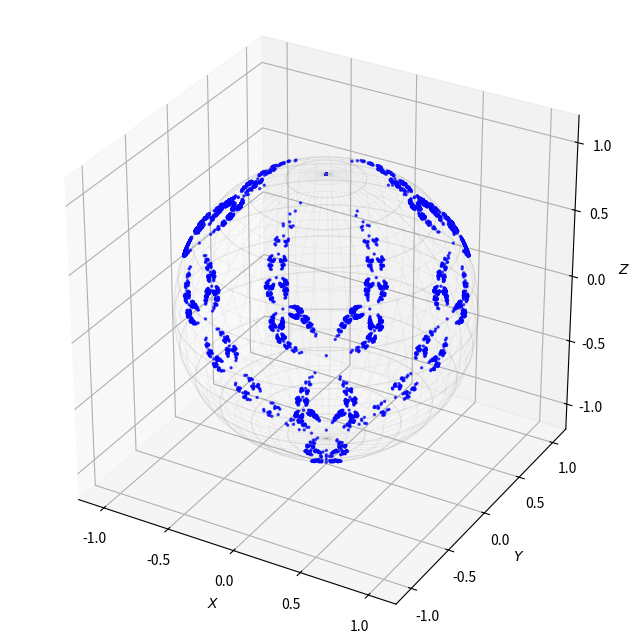

This figure's Python source:
import numpy as np
import matplotlib.pyplot as plt
from mpl_toolkits.mplot3d import Axes3D

pi = 2.0 * np.arccos(0.0)

# ================================
# Fonctions complexes
# ================================
def argument(x):
    re = np.real(x)
    im = np.imag(x)
    absx = np.abs(x)
    eps = 1e-18
    if re < 0.0 and abs(im) < eps:
        return pi
    else:
        return 2.0 * np.arctan2(im, re + absx)

def cub(x, k):
    aa = argument(x)
    bb = abs(x)
    r = bb**(1.0/3.0)
    theta = (aa + 2.0 * k * pi) / 3.0
    return r * (np.cos(theta) + 1j * np.sin(theta))

def phie(z, k):
    sqrt_term = np.sqrt(1.0 - z**3)
    arg = -2.0 + z**3 + 2.0 * sqrt_term
    c = cub(arg, k)
    return c + (z**2) / c

def rec(x, k):
    return 0.5 * (phie(x, k) + x)

def aron(x):
    if abs(np.imag(x)) < 1e-8:
        return np.real(x) + 0.0j
    else:
        return x

# ================================
# Projection stéréographique
# ================================
def xster(x):
    return (2.0 * np.real(x)) / (np.abs(x)**2 + 1.0)

def yster(x):
    return (2.0 * np.imag(x)) / (np.abs(x)**2 + 1.0)

def zster(x):
    return -((np.abs(x)**2 - 1.0) / (np.abs(x)**2 + 1.0))

# ================================
# Génération des points
# ================================
kmax = 9  # profondeur
def som(m):
    return (3**(m+1) - 1) // 2

total_points = som(kmax)
A = np.empty(total_points, dtype=complex)

# Niveau 0
A[0] = 0.0 + 0.0j
A[1] = -(0.5) * 2**(2.0/3.0) + 0j
A[2] = 0.25 * 2**(2.0/3.0) - 0.25*np.sqrt(3)*2**(2.0/3.0)*1j
A[3] = 0.25 * 2**(2.0/3.0) + 0.25*np.sqrt(3)*2**(2.0/3.0)*1j

cursor = 4
for k in range(1, kmax):
    prev_level_start = som(k-1) - 3**(k-1)
    prev_level_end = som(k-1)
    for i in range(prev_level_start, prev_level_end):
        for j in range(1, 4):
            A[cursor] = aron(rec(A[i], j))
            cursor += 1

# ================================
# Projection 3D
# ================================
X = [xster(z) for z in A]
Y = [yster(z) for z in A]
Z = [zster(z) for z in A]

# ================================
# Création de la sphère et des géodésiques
# ================================
# Création d'une grille pour la sphère
u = np.linspace(0, 2 * np.pi, 50)
v = np.linspace(0, np.pi, 25)
x_sphere = np.outer(np.cos(u), np.sin(v))
y_sphere = np.outer(np.sin(u), np.sin(v))
z_sphere = np.outer(np.ones(np.size(u)), np.cos(v))

# Création de géodésiques (grands cercles)
num_geodesics = 12
geodesics = []
for i in range(num_geodesics):
    theta = i * np.pi / num_geodesics
    u_geo = np.linspace(0, 2 * np.pi, 100)
    x_geo = np.cos(u_geo) * np.sin(theta)
    y_geo = np.sin(u_geo) * np.sin(theta)
    z_geo = np.cos(theta) * np.ones_like(u_geo)
    geodesics.append((x_geo, y_geo, z_geo))

# ================================
# Tracé 3D
# ================================
fig = plt.figure(figsize=(10, 8))
ax = fig.add_subplot(111, projection='3d')

# Tracer la sphère (en fil de fer)
ax.plot_wireframe(x_sphere, y_sphere, z_sphere, color='gray', alpha=0.1, linewidth=0.5)

# Tracer les géodésiques
for geo in geodesics:
    ax.plot(geo[0], geo[1], geo[2], color='gray', alpha=0.1, linewidth=1)

# Tracer les points de la projection stéréographique
ax.scatter(X, Y, Z, s=2, c='blue', alpha=0.7)

# Configuration des axes
ax.set_xlabel("$X$")
ax.set_ylabel("$Y$")
ax.set_zlabel("$Z$")
ax.set_box_aspect([1, 1, 1])

# Ajuster les limites pour une meilleure visualisation
max_range = 1.2
ax.set_xlim(-max_range, max_range)
ax.set_ylim(-max_range, max_range)
ax.set_zlim(-max_range, max_range)

plt.show()